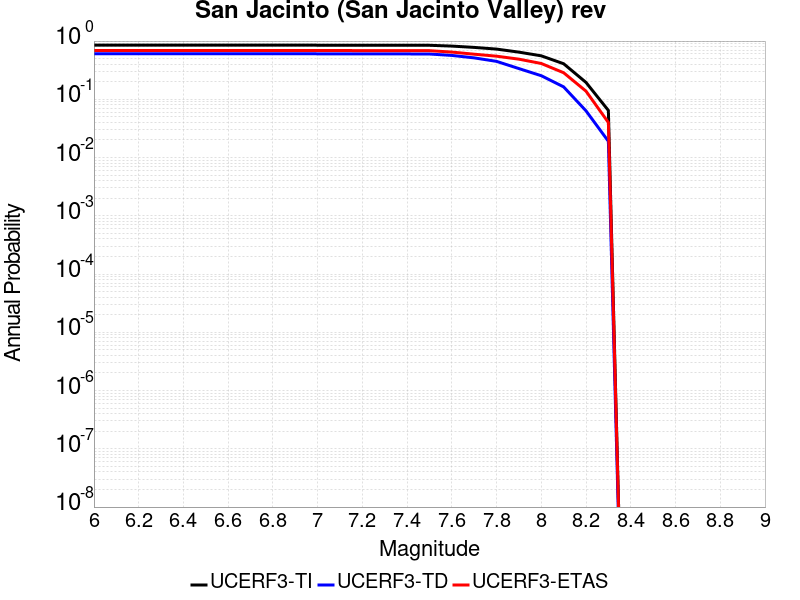

Data behind this chart, as committed beside it:
Magnitude, UCERF3-TI Prob, UCERF3-TD Prob, UCERF3-ETAS Prob
6.0, 0.8513, 0.6066, 0.689
6.1, 0.8513, 0.6066, 0.689
6.2, 0.8513, 0.6066, 0.689
6.3, 0.8513, 0.6066, 0.689
6.4, 0.8509, 0.606, 0.689
6.5, 0.8509, 0.606, 0.689
6.6, 0.8507, 0.6057, 0.689
6.7, 0.8506, 0.6056, 0.689
6.8, 0.8504, 0.6053, 0.688
6.9, 0.8502, 0.605, 0.688
7.0, 0.8495, 0.6041, 0.688
7.1, 0.8492, 0.6036, 0.688
7.2, 0.8488, 0.603, 0.686
7.3, 0.8481, 0.602, 0.685
7.4, 0.8478, 0.6015, 0.685
7.5, 0.846, 0.5992, 0.684
7.6, 0.82, 0.5669, 0.647
7.7, 0.7784, 0.5146, 0.595
7.8, 0.728, 0.4481, 0.55
7.9, 0.6456, 0.337, 0.489
8.0, 0.5577, 0.2541, 0.412
8.1, 0.4079, 0.1634, 0.286
8.2, 0.1949, 0.06341, 0.138
8.3, 0.0644, 0.01904, 0.04
